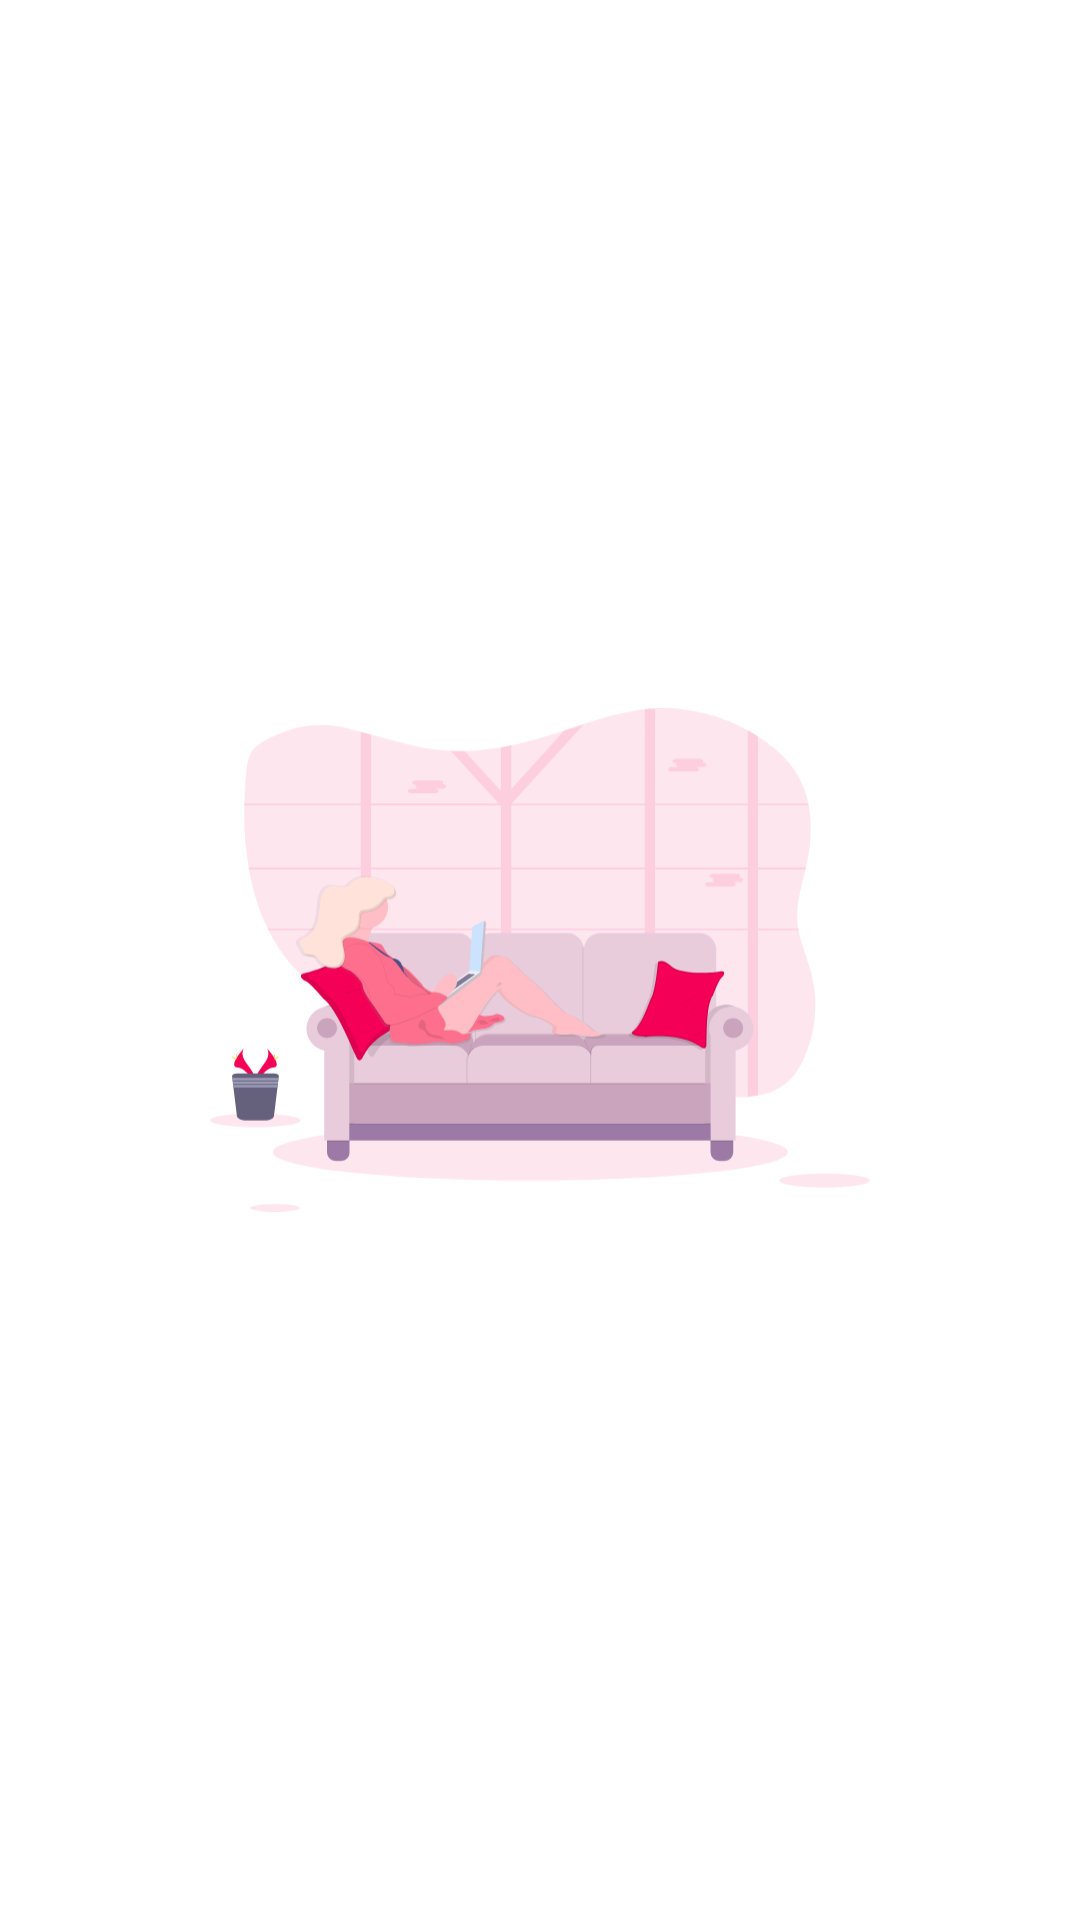

Write the Android layout XML for this screen, with the resource values it uses.
<!-- AndroidManifest.xml: application theme AppTheme.NoActionBarFullScreen -->
<!-- res/layout/activity_welcome_start.xml -->
<?xml version="1.0" encoding="utf-8"?>
<androidx.constraintlayout.motion.widget.MotionLayout xmlns:android="http://schemas.android.com/apk/res/android"
    xmlns:app="http://schemas.android.com/apk/res-auto"
    xmlns:tools="http://schemas.android.com/tools"
    android:layout_width="match_parent"
    android:layout_height="match_parent"
    android:background="@color/white"
    tools:context=".WelcomeActivity"
    app:layoutDescription="@xml/motion_scene">

    <ImageView
        android:id="@+id/imgHomee"
        android:layout_width="220dp"
        android:layout_height="220dp"
        android:contentDescription="@string/icon_homee"
        app:layout_constraintBottom_toBottomOf="parent"
        app:layout_constraintEnd_toEndOf="parent"
        app:layout_constraintStart_toStartOf="parent"
        app:layout_constraintTop_toTopOf="parent"
        app:srcCompat="@drawable/ic_homee" />

    <Button
        android:id="@+id/btnGetStarted"
        style="@style/Button.GetStarted"
        android:layout_width="match_parent"
        android:layout_height="50dp"
        android:layout_marginStart="20dp"
        android:layout_marginEnd="20dp"
        android:visibility="invisible"
        app:layout_constraintBottom_toBottomOf="parent"
        app:layout_constraintEnd_toEndOf="parent"
        app:layout_constraintStart_toStartOf="parent" />
</androidx.constraintlayout.motion.widget.MotionLayout>
<!-- resources referenced by this layout -->
<resources>
  <color name="white">#FFFFFF</color>
  <!-- drawable ic_homee: vector/xml drawable (drawable, 37373 chars, omitted) -->
  <string name="icon_homee">Icon Homee</string>
  <style name="Button.GetStarted">
          <item name="android:text">@string/btn_get_started</item>
      </style>
  <style name="AppTheme.NoActionBarFullScreen" parent="Theme.AppCompat.Light.DarkActionBar">
          
          <item name="windowActionBar">false</item>
          <item name="windowNoTitle">true</item>
          <item name="android:windowFullscreen">true</item>
      </style>
  <string name="btn_get_started">Get Started</string>
</resources>
